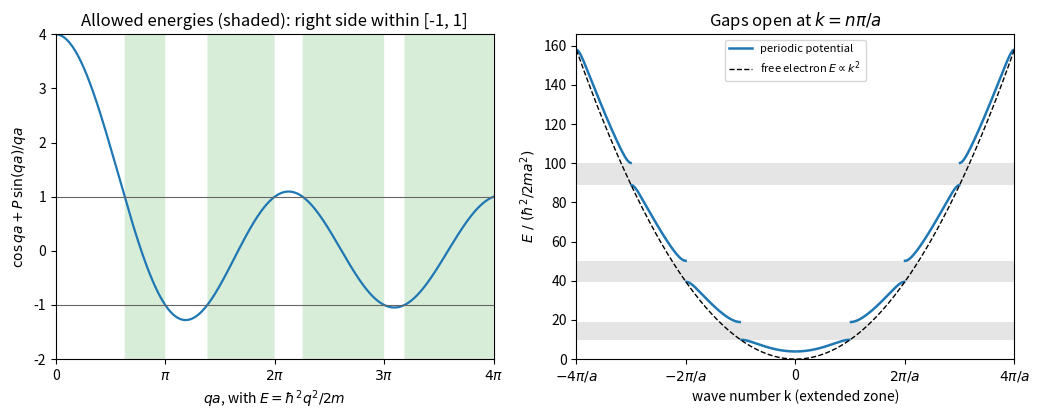

This chart was generated by the following Python code:
"""Kronig-Penney model with delta-function barriers: allowed bands, gaps, and the band structure E(k)."""

import numpy as np
import matplotlib.pyplot as plt

P = 3.0  # barrier strength m*alpha*a/hbar^2
qa = np.linspace(1e-6, 4 * np.pi, 6000)
rhs = np.cos(qa) + P * np.sin(qa) / qa
allowed = np.abs(rhs) <= 1

fig, (ax1, ax2) = plt.subplots(1, 2, figsize=(10.5, 4.3))

ax1.plot(qa, rhs, color="C0", lw=1.6)
ax1.fill_between(qa, -4, 4, where=allowed, color="C2", alpha=0.18, lw=0)
ax1.axhline(1, color="0.4", lw=0.8)
ax1.axhline(-1, color="0.4", lw=0.8)
ax1.set_xlim(0, 4 * np.pi)
ax1.set_ylim(-2, 4)
ax1.set_xticks(np.arange(5) * np.pi)
ax1.set_xticklabels(["0", r"$\pi$", r"$2\pi$", r"$3\pi$", r"$4\pi$"])
ax1.set_xlabel(r"$qa$, with $E = \hbar^2 q^2 / 2m$")
ax1.set_ylabel(r"$\cos qa + P\,\sin(qa)/qa$")
ax1.set_title("Allowed energies (shaded): right side within [-1, 1]")

# Band structure in the extended zone: k a = arccos(rhs) + n pi on the n-th band
E = qa**2  # in units of hbar^2/(2 m a^2)
ka = np.arccos(np.clip(rhs, -1, 1))
band = np.ceil(qa / np.pi) - 1
k_ext = np.where(band % 2 == 0, ka + band * np.pi, (band + 1) * np.pi - ka)
k_ext = np.where(allowed, k_ext, np.nan)
E_plot = np.where(allowed, E, np.nan)
ax2.plot(k_ext, E_plot, color="C0", lw=1.8, label="periodic potential")
ax2.plot(-k_ext, E_plot, color="C0", lw=1.8)
kk = np.linspace(-4 * np.pi, 4 * np.pi, 400)
ax2.plot(kk, kk**2, "k--", lw=1, label=r"free electron $E \propto k^2$")
# shade the gaps between consecutive allowed bands
edges = np.flatnonzero(np.diff(allowed.astype(int)))
for i0, i1 in zip(edges[1::2], edges[2::2]):
    ax2.axhspan(E[i0], E[i1], color="0.6", alpha=0.25, lw=0)
ax2.set_xlim(-4 * np.pi, 4 * np.pi)
ax2.set_ylim(0, 4 * np.pi**2 * 4.2)
ax2.set_xticks(np.arange(-4, 5, 2) * np.pi)
ax2.set_xticklabels([r"$-4\pi/a$", r"$-2\pi/a$", "0", r"$2\pi/a$", r"$4\pi/a$"])
ax2.set_xlabel("wave number k (extended zone)")
ax2.set_ylabel(r"$E\ /\ (\hbar^2/2ma^2)$")
ax2.set_title(r"Gaps open at $k = n\pi/a$")
ax2.legend(fontsize=8, loc="upper center")
fig.tight_layout()
